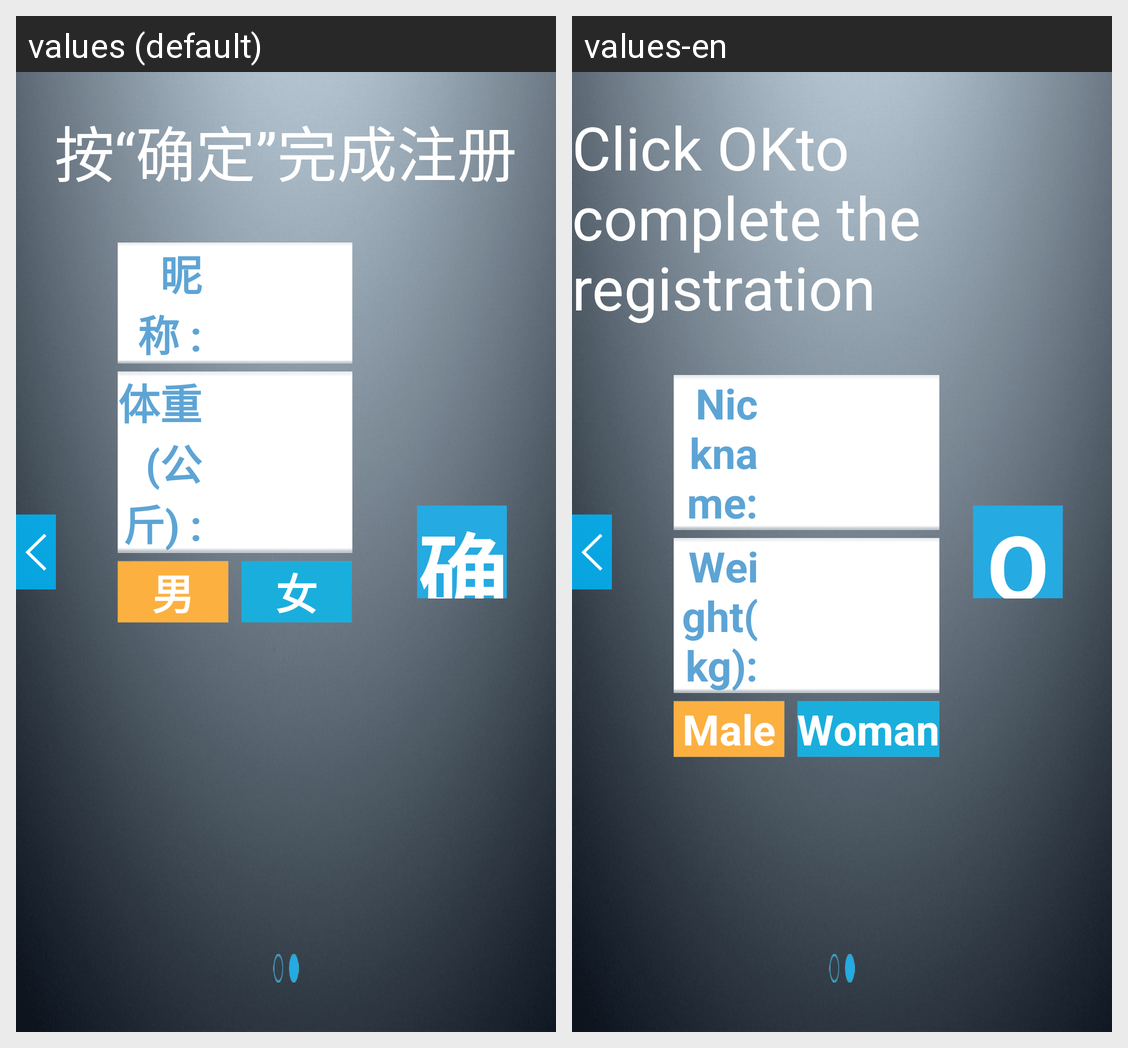

Strings drawn on this Android screen and how each of the app's shown locales translates them:
Android screen res/layout/register_page2.xml rendered under 2 locales, left to right: values (default), values-en. Device: Nexus 5 (rendered at 1080×1920; each locale shown at half size, 540×960, under a caption strip naming it); theme android:Theme.NoTitleBar.Fullscreen.
Strings drawn on this screen, with the default value and each locale's value (text and hints the layout hard-codes, and strings that could not be matched under every locale, appear in the picture but are not listed):

title_sure_register
  values: 按“确定”完成注册
  values-en: Click OKto complete the registration

user_nick
  values: 昵称 :
  values-en: Nickname:

user_weight
  values: 体重(公斤) :
  values-en: Weight(kg):

user_sex_man
  values: 男
  values-en: Male

user_sex_woman
  values: 女
  values-en: Woman

sure_register
  values: 确定
  values-en: OK
